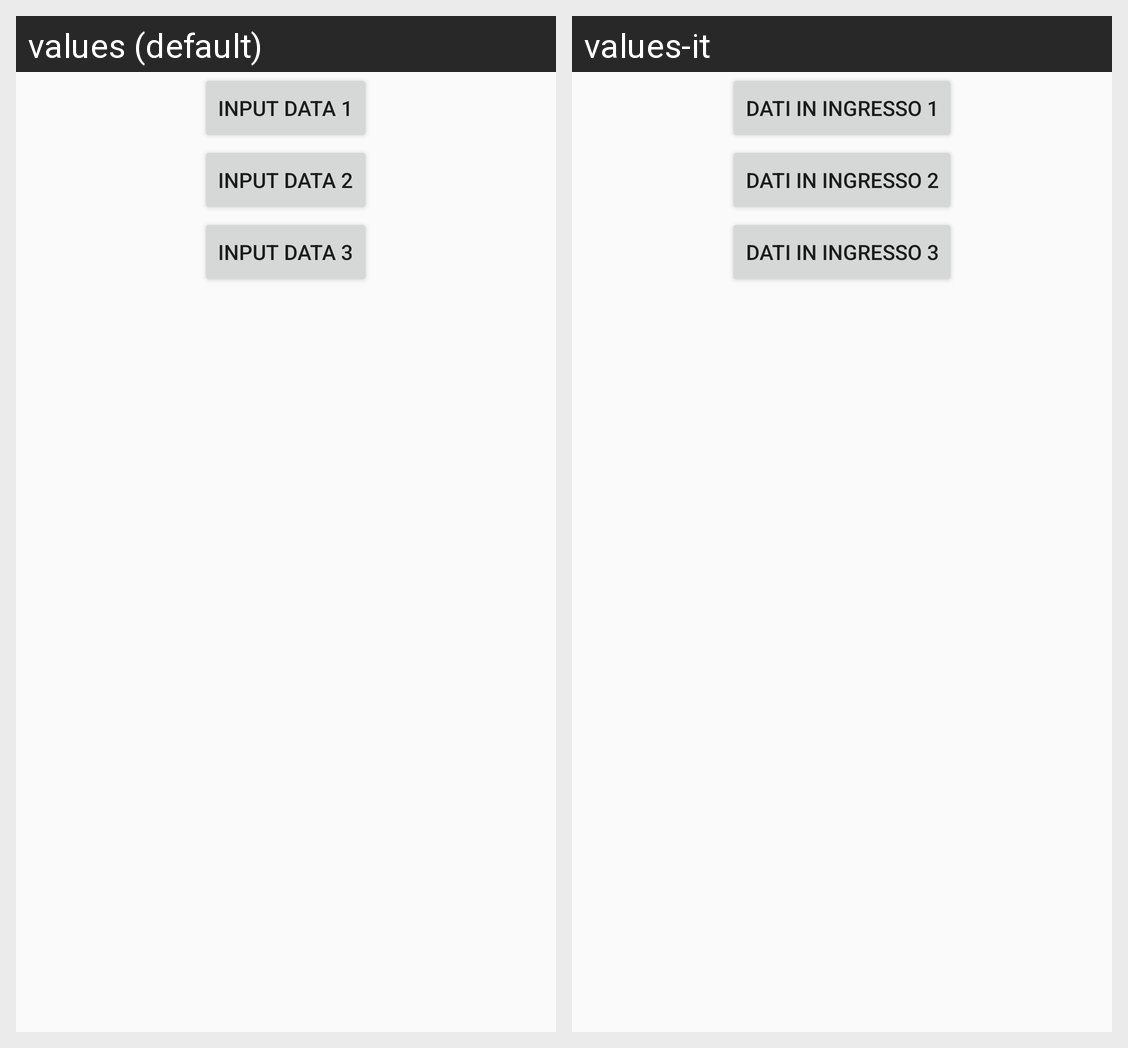

The Android screen above is rendered under two locales of the same app. Produce the string resources it draws, with the default and per-locale values.
Android screen res/layout/fragment_selection.xml rendered under 2 locales, left to right: values (default), values-it. Device: Nexus 5 (rendered at 1080×1920; each locale shown at half size, 540×960, under a caption strip naming it); theme AppTheme.
Strings drawn on this screen, with the default value and each locale's value (text and hints the layout hard-codes, and strings that could not be matched under every locale, appear in the picture but are not listed):

selection_data1
  values: Input data 1
  values-it: Dati in ingresso 1

selection_data2
  values: Input data 2
  values-it: Dati in ingresso 2

selection_data3
  values: Input data 3
  values-it: Dati in ingresso 3
